Run: headless pygame with SDL's dummy video driver; simulated clock (each Clock.tick advances the game by its frame time, no real sleeping); random seed 0; keys injected as events and as key.get_pressed() state; mouse plan: one left click at the window centre at the start of phase 2, then a move to the lower-right quarter at the start of phase 3.
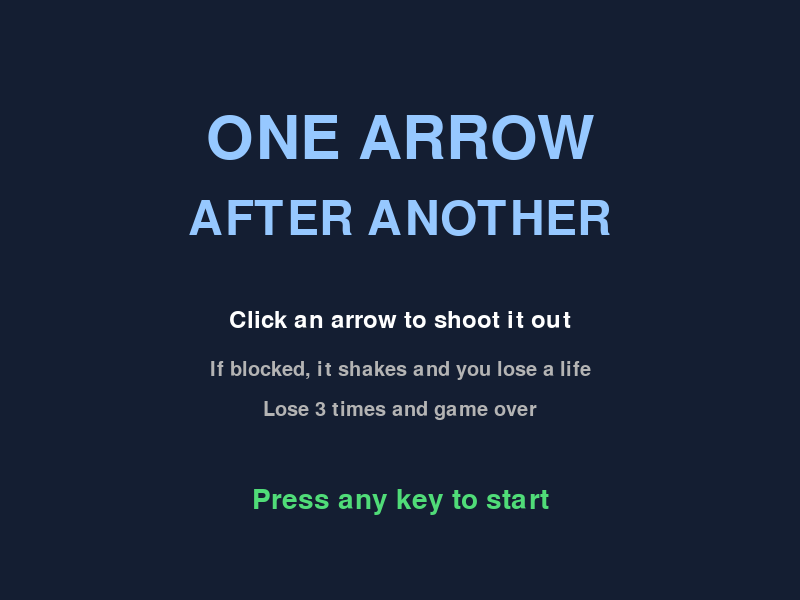
Frame 1 of 4 · flips 1–60 · no input
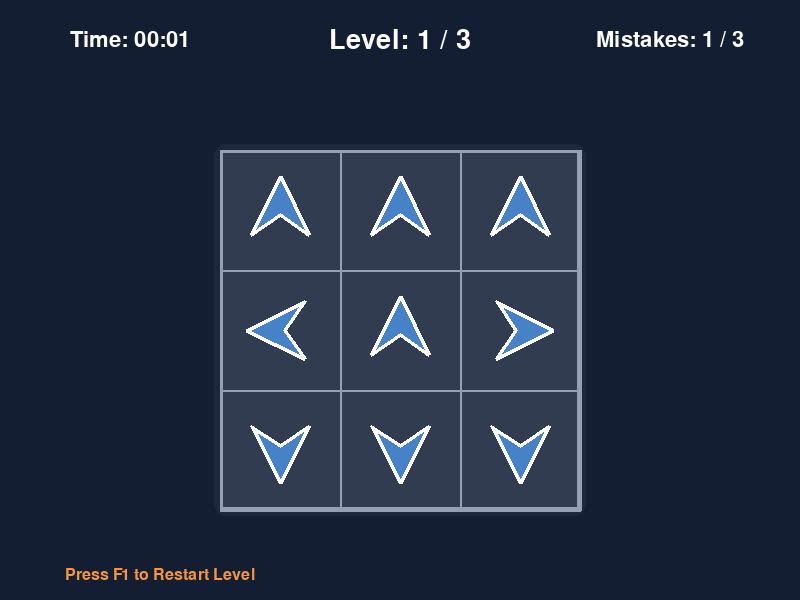
Frame 2 of 4 · flips 61–180 · clicked the window centre · tapped SPACE, RETURN · held RIGHT (→), D
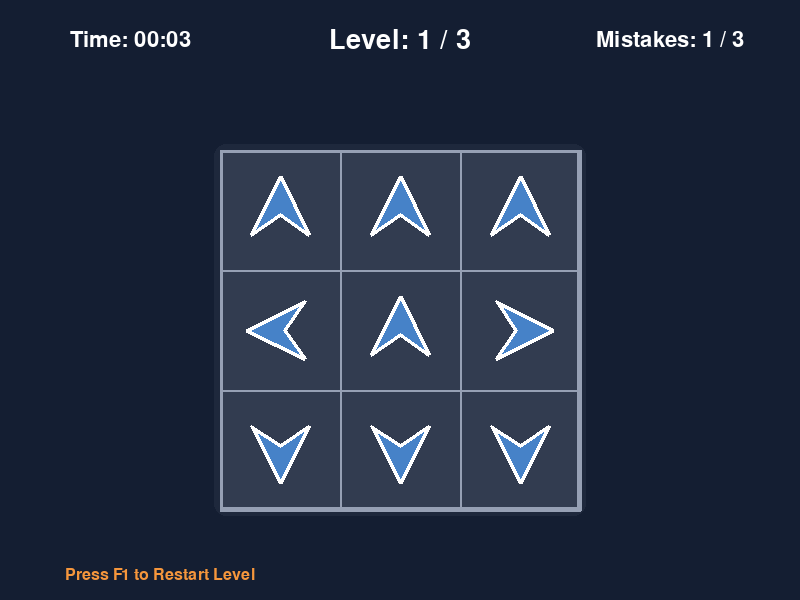
Frame 3 of 4 · flips 181–300 · moved the mouse to the lower-right quarter · held DOWN (↓), S
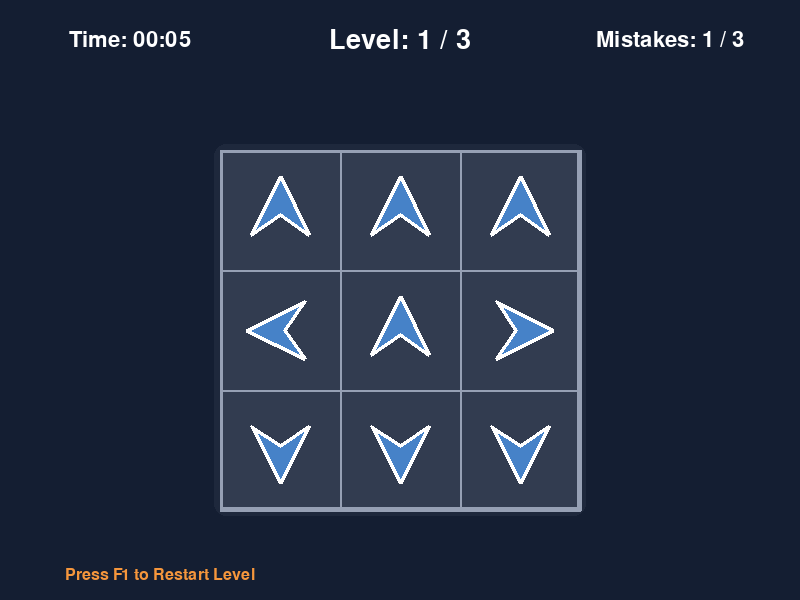
Frame 4 of 4 · flips 301–420 · held LEFT (←), A, UP (↑), W

The pygame program that drew these frames:

import pygame
import sys
import math

# Initialize Pygame
pygame.init()

# --- Constants ---
SCREEN_WIDTH = 800
SCREEN_HEIGHT = 600
GRID_SIZE = 3
CELL_SIZE = 120
GRID_WIDTH = GRID_SIZE * CELL_SIZE
GRID_HEIGHT = GRID_SIZE * CELL_SIZE
GRID_LEFT = (SCREEN_WIDTH - GRID_WIDTH) // 2
GRID_TOP = (SCREEN_HEIGHT - GRID_HEIGHT) // 2 + 30

# --- Colors (dark theme) ---
BACKGROUND = (20, 30, 50)       # deep navy background
CELL_BG = (50, 60, 80)          # dark gray cell
GRID_LINE = (150, 160, 180)     # light gray grid lines
BOARD_BORDER = (30, 40, 60)     # darker border around the board
WHITE = (255, 255, 255)
BLACK = (0, 0, 0)
GRAY = (180, 180, 180)
DARK_GRAY = (100, 100, 100)
BLUE = (70, 130, 200)
LIGHT_BLUE = (150, 200, 255)
RED = (230, 80, 80)
GREEN = (80, 220, 120)
YELLOW = (245, 210, 80)
ORANGE = (245, 150, 60)

# Arrow directions
UP = 0
DOWN = 1
LEFT = 2
RIGHT = 3

DIR_VECTORS = {
    UP:    (-1, 0),
    DOWN:  (1, 0),
    LEFT:  (0, -1),
    RIGHT: (0, 1)
}

# Game states
STATE_MENU = 0
STATE_PLAYING = 1
STATE_LEVEL_CLEAR = 2   # show "Level Clear!" for a moment
STATE_GAME_OVER = 3
STATE_WIN = 4

MAX_MISTAKES = 3
FPS = 60

# How long (in milliseconds) to show "Level Clear!" before advancing
LEVEL_CLEAR_DURATION = 1000


# --- Helper Functions ---
def draw_text(surface, text, size, x, y, color=WHITE, center=True):
    font = pygame.font.Font(None, size)
    text_surface = font.render(text, True, color)
    rect = text_surface.get_rect()
    if center:
        rect.center = (x, y)
    else:
        rect.topleft = (x, y)
    surface.blit(text_surface, rect)


def draw_arrow(surface, cx, cy, direction, size=48, color=BLUE, alpha=255):
    """
    Draw an arrow at (cx, cy) pointing in the given direction.
    Blue fill with a bright white outline so it pops on the dark board.
    """
    arrow_surf = pygame.Surface((size * 2, size * 2), pygame.SRCALPHA)
    s = size

    if direction == UP:
        points = [
            (s, s * 0.3),
            (s * 1.6, s * 1.5),
            (s, s * 1.1),
            (s * 0.4, s * 1.5),
        ]
    elif direction == DOWN:
        points = [
            (s, s * 1.7),
            (s * 0.4, s * 0.5),
            (s, s * 0.9),
            (s * 1.6, s * 0.5),
        ]
    elif direction == LEFT:
        points = [
            (s * 0.3, s),
            (s * 1.5, s * 0.4),
            (s * 1.1, s),
            (s * 1.5, s * 1.6),
        ]
    elif direction == RIGHT:
        points = [
            (s * 1.7, s),
            (s * 0.5, s * 0.4),
            (s * 0.9, s),
            (s * 0.5, s * 1.6),
        ]
    else:
        points = [(s, s), (s, s), (s, s)]

    # Blue fill
    pygame.draw.polygon(arrow_surf, (*color, alpha), points)
    # White outline (bright, thick) to make the arrow stand out
    pygame.draw.polygon(arrow_surf, (255, 255, 255, alpha), points, 4)

    surface.blit(arrow_surf, (cx - size, cy - size))


def format_time(seconds):
    """Format seconds as MM:SS."""
    seconds = int(seconds)
    minutes = seconds // 60
    secs = seconds % 60
    return f"{minutes:02d}:{secs:02d}"


# --- Arrow Class ---
class Arrow:
    def __init__(self, row, col, direction):
        self.row = row
        self.col = col
        self.direction = direction
        self.state = 'idle'
        self.offset_x = 0
        self.offset_y = 0
        self.shake_timer = 0
        self.shake_offset = 0
        self.fly_speed = 18
        self.fly_distance = 0
        self.alpha = 255

    def get_base_center(self):
        base_x = GRID_LEFT + self.col * CELL_SIZE + CELL_SIZE // 2
        base_y = GRID_TOP + self.row * CELL_SIZE + CELL_SIZE // 2
        return base_x, base_y

    def get_center(self):
        base_x, base_y = self.get_base_center()
        return base_x + self.offset_x, base_y + self.offset_y

    def update(self):
        if self.state == 'flying':
            dr, dc = DIR_VECTORS[self.direction]
            self.offset_x += dc * self.fly_speed
            self.offset_y += dr * self.fly_speed
            self.fly_distance += self.fly_speed
            self.alpha = max(0, 255 - int(self.fly_distance * 1.5))

            if self.alpha <= 0:
                return False
            cx, cy = self.get_center()
            if cx < -150 or cx > SCREEN_WIDTH + 150:
                return False
            if cy < -150 or cy > SCREEN_HEIGHT + 150:
                return False
            if self.fly_distance > 900:
                return False

        elif self.state == 'shaking':
            self.shake_timer += 1
            if self.shake_timer > 22:
                self.state = 'idle'
                self.shake_offset = 0
                self.shake_timer = 0
                self.offset_x = 0
                self.offset_y = 0
            else:
                amplitude = 9 * (1 - self.shake_timer / 22)
                self.shake_offset = math.sin(self.shake_timer * 1.8) * amplitude
                if self.direction in (UP, DOWN):
                    self.offset_x = self.shake_offset
                    self.offset_y = 0
                else:
                    self.offset_x = 0
                    self.offset_y = self.shake_offset
        return True

    def start_fly(self):
        self.state = 'flying'
        self.fly_distance = 0
        self.alpha = 255
        self.offset_x = 0
        self.offset_y = 0

    def start_shake(self):
        self.state = 'shaking'
        self.shake_timer = 0
        self.shake_offset = 0
        self.offset_x = 0
        self.offset_y = 0

    def is_idle(self):
        return self.state == 'idle'

    def draw(self, surface):
        cx, cy = self.get_center()
        draw_arrow(surface, cx, cy, self.direction, size=48, color=BLUE, alpha=self.alpha)


# --- Game Class ---
class Game:
    def __init__(self):
        self.screen = pygame.display.set_mode((SCREEN_WIDTH, SCREEN_HEIGHT))
        pygame.display.set_caption("One Arrow After Another")
        self.clock = pygame.time.Clock()
        self.state = STATE_MENU
        self.level = 1
        self.mistakes = 0
        self.arrows = []
        self.flying_arrows = []
        self.message = ""

        # Level clear animation timer
        self.level_clear_start_time = 0

        # Overall game timer
        self.game_start_time = 0
        self.total_time = 0.0    # frozen time shown on end screens

        # Levels: row 0 is TOP, row 2 is BOTTOM
        # UP = 0, DOWN = 1, LEFT = 2, RIGHT = 3
        self.level_data = [
            # Level 1
            [
                [UP,    UP,    UP],
                [LEFT,  UP,    RIGHT],
                [DOWN,  DOWN,  DOWN]
            ],
            # Level 2
            [
                [LEFT,  UP,    RIGHT],
                [UP,    DOWN,  UP],
                [LEFT,  DOWN,  LEFT]
            ],
            # Level 3
            [
                [UP,    UP,    UP],
                [LEFT,  DOWN,  RIGHT],
                [DOWN,  DOWN,  DOWN]
            ]
        ]

    def reset_level(self, level):
        """Load arrows for the given level and reset mistakes."""
        self.arrows.clear()
        self.flying_arrows.clear()
        data = self.level_data[level - 1]
        for r in range(GRID_SIZE):
            for c in range(GRID_SIZE):
                direction = data[r][c]
                if direction is not None:
                    self.arrows.append(Arrow(r, c, direction))
        self.mistakes = 0

    def restart_current_level(self):
        """Restart the current level without changing level number."""
        self.reset_level(self.level)

    def start_game(self):
        """Start a brand-new game from Level 1."""
        self.level = 1
        self.mistakes = 0
        self.reset_level(self.level)
        self.game_start_time = pygame.time.get_ticks()
        self.total_time = 0.0
        self.state = STATE_PLAYING

    def is_path_clear(self, arrow):
        """Strict direction-only path check."""
        dr, dc = DIR_VECTORS[arrow.direction]

        r = arrow.row + dr
        c = arrow.col + dc

        while 0 <= r < GRID_SIZE and 0 <= c < GRID_SIZE:
            for other in self.arrows:
                if other is arrow:
                    continue
                if other.row == r and other.col == c:
                    return False
            r += dr
            c += dc

        return True

    def check_click(self, pos):
        if self.state != STATE_PLAYING:
            return
        if len(self.flying_arrows) > 0:
            return

        for arrow in reversed(self.arrows):
            if not arrow.is_idle():
                continue
            cx, cy = arrow.get_center()
            rect = pygame.Rect(cx - 50, cy - 50, 100, 100)
            if rect.collidepoint(pos):
                if self.is_path_clear(arrow):
                    self.arrows.remove(arrow)
                    arrow.start_fly()
                    self.flying_arrows.append(arrow)
                else:
                    arrow.start_shake()
                    self.mistakes += 1
                    if self.mistakes >= MAX_MISTAKES:
                        # Freeze the timer for the game-over screen
                        self.total_time = (pygame.time.get_ticks() - self.game_start_time) / 1000.0
                        self.state = STATE_GAME_OVER
                        self.message = "Too many mistakes!"
                return

    def get_elapsed_time(self):
        """Return elapsed seconds since the game started (for the HUD)."""
        return (pygame.time.get_ticks() - self.game_start_time) / 1000.0

    def update(self):
        # Update flying arrows
        for arrow in self.flying_arrows[:]:
            if not arrow.update():
                self.flying_arrows.remove(arrow)

        # Update arrows on the grid (shaking)
        for arrow in self.arrows:
            arrow.update()

        # Detect level completion
        if self.state == STATE_PLAYING:
            if len(self.arrows) == 0 and len(self.flying_arrows) == 0:
                # Enter the "Level Clear!" state and start the timer
                self.state = STATE_LEVEL_CLEAR
                self.level_clear_start_time = pygame.time.get_ticks()

        # Handle the "Level Clear!" pause
        elif self.state == STATE_LEVEL_CLEAR:
            elapsed = pygame.time.get_ticks() - self.level_clear_start_time
            if elapsed >= LEVEL_CLEAR_DURATION:
                # Advance to the next level (or win)
                self.level += 1
                if self.level > 3:
                    self.total_time = (pygame.time.get_ticks() - self.game_start_time) / 1000.0
                    self.state = STATE_WIN
                    self.message = "You cleared all 3 levels!"
                else:
                    self.reset_level(self.level)
                    self.state = STATE_PLAYING

    def draw_grid(self):
        """Draw the board with the new dark theme."""
        # Board border
        board_rect = pygame.Rect(GRID_LEFT - 6, GRID_TOP - 6, GRID_WIDTH + 12, GRID_HEIGHT + 12)
        pygame.draw.rect(self.screen, BOARD_BORDER, board_rect, border_radius=12)

        # Cell backgrounds
        for r in range(GRID_SIZE):
            for c in range(GRID_SIZE):
                cell_rect = pygame.Rect(
                    GRID_LEFT + c * CELL_SIZE,
                    GRID_TOP + r * CELL_SIZE,
                    CELL_SIZE,
                    CELL_SIZE
                )
                pygame.draw.rect(self.screen, CELL_BG, cell_rect)

        # Grid lines (light gray)
        for i in range(GRID_SIZE + 1):
            x = GRID_LEFT + i * CELL_SIZE
            pygame.draw.line(self.screen, GRID_LINE, (x, GRID_TOP), (x, GRID_TOP + GRID_HEIGHT), 2)
            y = GRID_TOP + i * CELL_SIZE
            pygame.draw.line(self.screen, GRID_LINE, (GRID_LEFT, y), (GRID_LEFT + GRID_WIDTH, y), 2)

        # Outer edge of the board
        pygame.draw.rect(self.screen, GRID_LINE,
                         (GRID_LEFT, GRID_TOP, GRID_WIDTH, GRID_HEIGHT), 3)

    def draw_ui(self):
        """Draw HUD: level, mistakes, timer, restart hint."""
        # Level (center top)
        draw_text(self.screen, f"Level: {self.level} / 3", 40,
                  SCREEN_WIDTH // 2, 40, WHITE)

        # Mistakes (top right)
        mistakes_text = f"Mistakes: {self.mistakes} / {MAX_MISTAKES}"
        color = RED if self.mistakes >= MAX_MISTAKES - 1 else WHITE
        draw_text(self.screen, mistakes_text, 32,
                  SCREEN_WIDTH - 130, 40, color)

        # Timer (top left)
        elapsed = self.get_elapsed_time()
        draw_text(self.screen, f"Time: {format_time(elapsed)}", 32,
                  130, 40, WHITE)

        # Restart hint (bottom-left)
        draw_text(self.screen, "Press F1 to Restart Level", 24,
                  160, SCREEN_HEIGHT - 25, ORANGE, center=True)

    def draw_level_clear_overlay(self):
        """Big green 'Level Clear!' text in the middle."""
        # Semi-transparent dark overlay for contrast
        overlay = pygame.Surface((SCREEN_WIDTH, SCREEN_HEIGHT), pygame.SRCALPHA)
        overlay.fill((0, 0, 0, 120))
        self.screen.blit(overlay, (0, 0))

        # Big green text
        draw_text(self.screen, "Level Clear!", 110,
                  SCREEN_WIDTH // 2, SCREEN_HEIGHT // 2, GREEN)

    def draw(self):
        self.screen.fill(BACKGROUND)

        if self.state == STATE_MENU:
            draw_text(self.screen, "ONE ARROW", 90, SCREEN_WIDTH // 2, 140, LIGHT_BLUE)
            draw_text(self.screen, "AFTER ANOTHER", 70, SCREEN_WIDTH // 2, 220, LIGHT_BLUE)
            draw_text(self.screen, "Click an arrow to shoot it out", 36, SCREEN_WIDTH // 2, 320, WHITE)
            draw_text(self.screen, "If blocked, it shakes and you lose a life", 30,
                      SCREEN_WIDTH // 2, 370, GRAY)
            draw_text(self.screen, "Lose 3 times and game over", 30,
                      SCREEN_WIDTH // 2, 410, GRAY)
            draw_text(self.screen, "Press any key to start", 42,
                      SCREEN_WIDTH // 2, 500, GREEN)

        elif self.state in (STATE_PLAYING, STATE_LEVEL_CLEAR):
            self.draw_grid()
            self.draw_ui()
            for arrow in self.arrows:
                arrow.draw(self.screen)
            for arrow in self.flying_arrows:
                arrow.draw(self.screen)

            if self.state == STATE_LEVEL_CLEAR:
                self.draw_level_clear_overlay()

        elif self.state == STATE_GAME_OVER:
            draw_text(self.screen, "GAME OVER", 90, SCREEN_WIDTH // 2, 160, RED)
            draw_text(self.screen, self.message, 40, SCREEN_WIDTH // 2, 250, WHITE)
            draw_text(self.screen, f"Time: {format_time(self.total_time)}", 44,
                      SCREEN_WIDTH // 2, 330, YELLOW)
            draw_text(self.screen, f"Level reached: {self.level} / 3", 34,
                      SCREEN_WIDTH // 2, 390, GRAY)
            draw_text(self.screen, "Press any key to restart", 44,
                      SCREEN_WIDTH // 2, 480, LIGHT_BLUE)

        elif self.state == STATE_WIN:
            draw_text(self.screen, "YOU WIN!", 90, SCREEN_WIDTH // 2, 150, GREEN)
            draw_text(self.screen, self.message, 40, SCREEN_WIDTH // 2, 240, WHITE)
            draw_text(self.screen, f"Total Time: {format_time(self.total_time)}", 50,
                      SCREEN_WIDTH // 2, 330, YELLOW)
            draw_text(self.screen, "All 3 levels cleared!", 34,
                      SCREEN_WIDTH // 2, 400, GRAY)
            draw_text(self.screen, "Press any key to restart", 44,
                      SCREEN_WIDTH // 2, 480, LIGHT_BLUE)

        pygame.display.flip()

    def run(self):
        running = True
        while running:
            for event in pygame.event.get():
                if event.type == pygame.QUIT:
                    running = False

                elif event.type == pygame.KEYDOWN:
                    if self.state == STATE_MENU:
                        self.start_game()

                    elif self.state == STATE_PLAYING:
                        if event.key == pygame.K_F1:
                            self.restart_current_level()

                    elif self.state in (STATE_GAME_OVER, STATE_WIN):
                        self.start_game()
                    # Note: no key handling in STATE_LEVEL_CLEAR — let it play out

                elif event.type == pygame.MOUSEBUTTONDOWN:
                    if event.button == 1 and self.state == STATE_PLAYING:
                        self.check_click(event.pos)

            # Update (skip during the Level Clear pause; the timer handles it)
            if self.state in (STATE_PLAYING, STATE_LEVEL_CLEAR):
                self.update()

            self.draw()
            self.clock.tick(FPS)

        pygame.quit()
        sys.exit()


# --- Entry Point ---
if __name__ == "__main__":
    game = Game()
    game.run()
